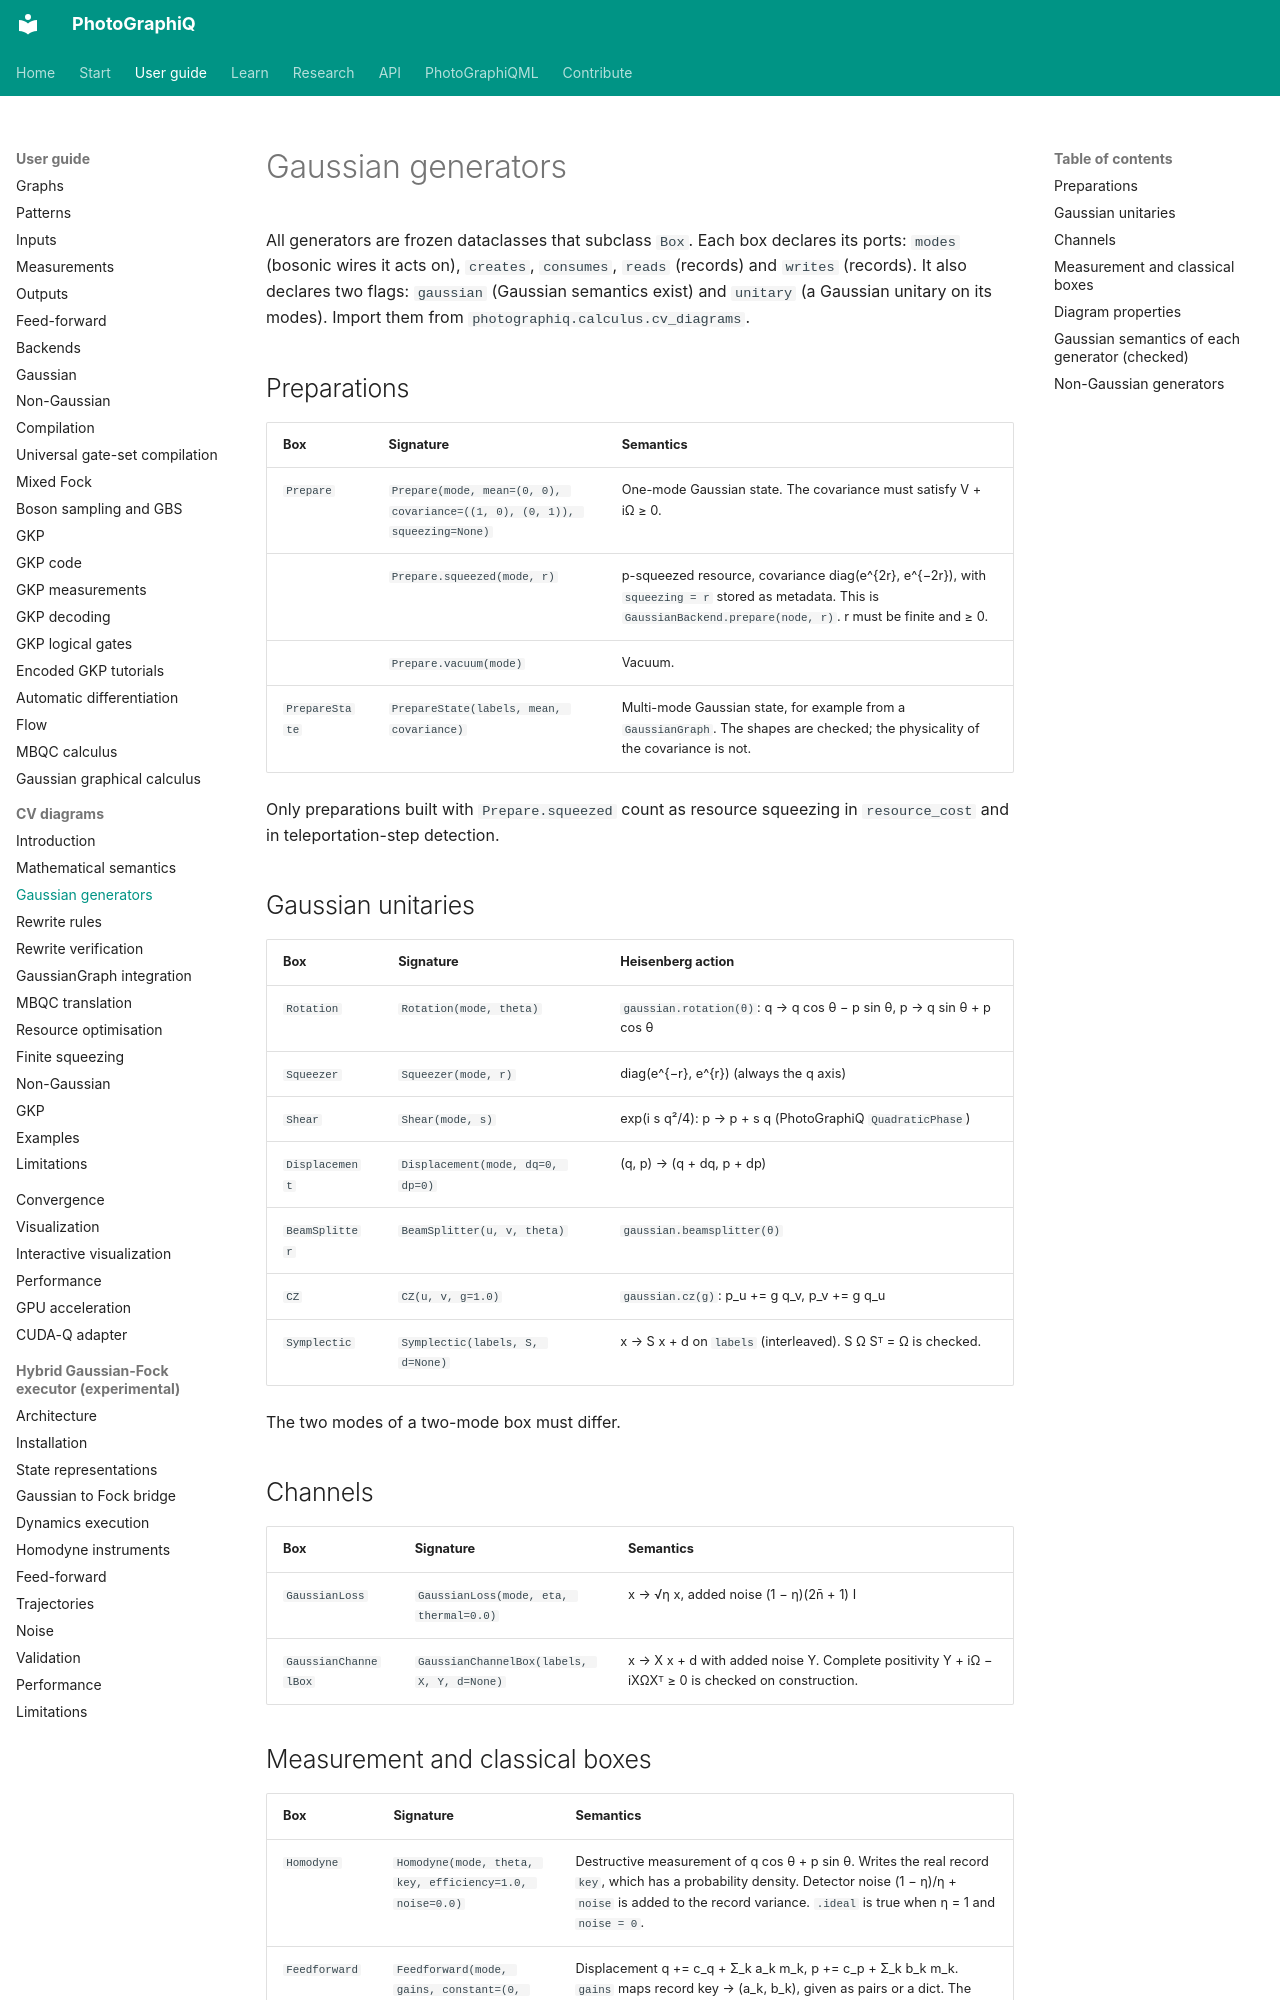

repository: chinmoybiswasdeep/PhotoGraphiQ · page: user-guide/cv-diagrams/gaussian-generators/index.html · generator: mkdocs

# Gaussian generators

All generators are frozen dataclasses that subclass `Box`. Each box declares its ports:
`modes` (bosonic wires it acts on), `creates`, `consumes`, `reads` (records) and `writes`
(records). It also declares two flags: `gaussian` (Gaussian semantics exist) and `unitary`
(a Gaussian unitary on its modes). Import them from `photographiq.calculus.cv_diagrams`.

## Preparations

| Box | Signature | Semantics |
|---|---|---|
| `Prepare` | `Prepare(mode, mean=(0, 0), covariance=((1, 0), (0, 1)), squeezing=None)` | One-mode Gaussian state. The covariance must satisfy V + iΩ ≥ 0. |
| | `Prepare.squeezed(mode, r)` | p-squeezed resource, covariance diag(e^{2r}, e^{−2r}), with `squeezing = r` stored as metadata. This is `GaussianBackend.prepare(node, r)`. r must be finite and ≥ 0. |
| | `Prepare.vacuum(mode)` | Vacuum. |
| `PrepareState` | `PrepareState(labels, mean, covariance)` | Multi-mode Gaussian state, for example from a `GaussianGraph`. The shapes are checked; the physicality of the covariance is not. |

Only preparations built with `Prepare.squeezed` count as resource squeezing in
`resource_cost` and in teleportation-step detection.

## Gaussian unitaries

| Box | Signature | Heisenberg action |
|---|---|---|
| `Rotation` | `Rotation(mode, theta)` | `gaussian.rotation(θ)`: q → q cos θ − p sin θ, p → q sin θ + p cos θ |
| `Squeezer` | `Squeezer(mode, r)` | diag(e^{−r}, e^{r}) (always the q axis) |
| `Shear` | `Shear(mode, s)` | exp(i s q²/4): p → p + s q (PhotoGraphiQ `QuadraticPhase`) |
| `Displacement` | `Displacement(mode, dq=0, dp=0)` | (q, p) → (q + dq, p + dp) |
| `BeamSplitter` | `BeamSplitter(u, v, theta)` | `gaussian.beamsplitter(θ)` |
| `CZ` | `CZ(u, v, g=1.0)` | `gaussian.cz(g)`: p_u += g q_v, p_v += g q_u |
| `Symplectic` | `Symplectic(labels, S, d=None)` | x → S x + d on `labels` (interleaved). S Ω Sᵀ = Ω is checked. |

The two modes of a two-mode box must differ.

## Channels

| Box | Signature | Semantics |
|---|---|---|
| `GaussianLoss` | `GaussianLoss(mode, eta, thermal=0.0)` | x → √η x, added noise (1 − η)(2n̄ + 1) I |
| `GaussianChannelBox` | `GaussianChannelBox(labels, X, Y, d=None)` | x → X x + d with added noise Y. Complete positivity Y + iΩ − iXΩXᵀ ≥ 0 is checked on construction. |
